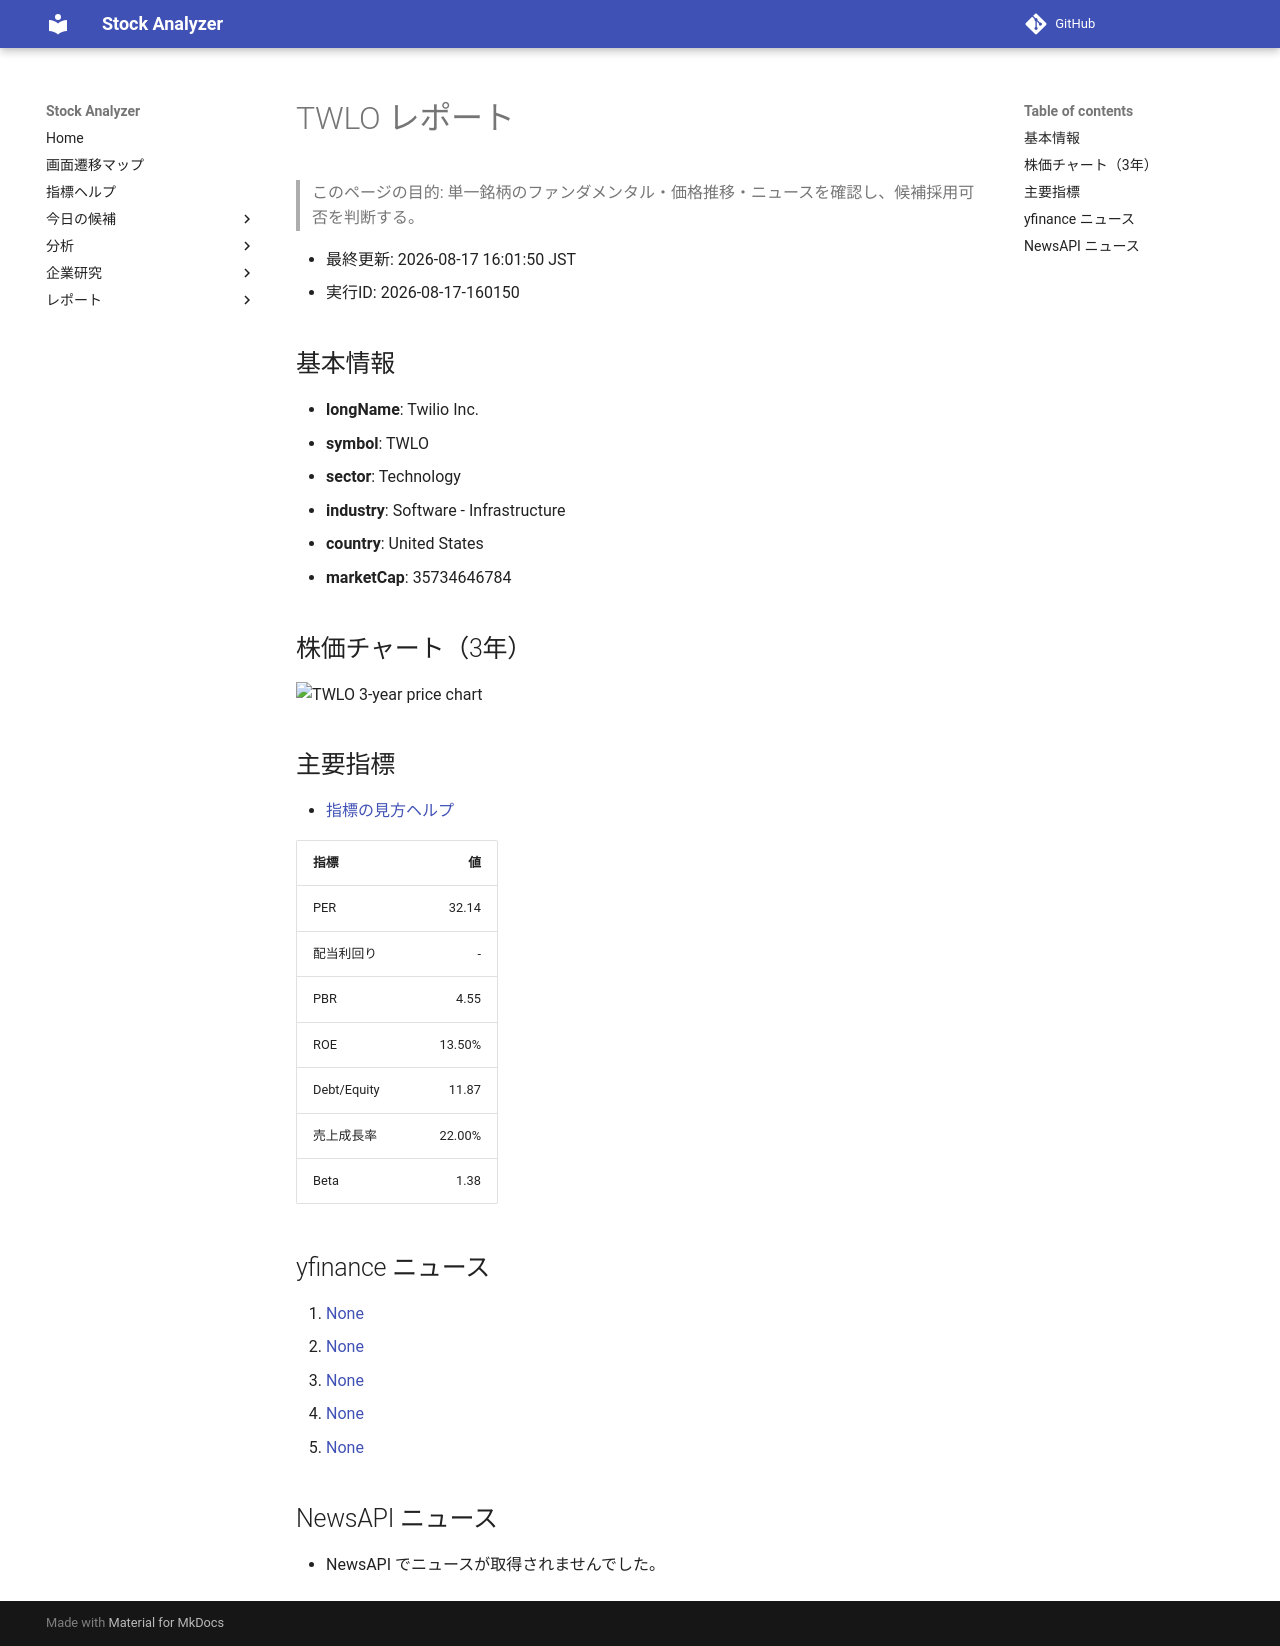

repository: Yumi-note/Making-APP · page: stocks/2026-08-17/160150/TWLO/index.html · generator: mkdocs

# TWLO レポート

> このページの目的: 単一銘柄のファンダメンタル・価格推移・ニュースを確認し、候補採用可否を判断する。

- 最終更新: 2026-08-17 16:01:50 JST
- 実行ID: 2026-08-17-160150

## 基本情報

- **longName**: Twilio Inc.
- **symbol**: TWLO
- **sector**: Technology
- **industry**: Software - Infrastructure
- **country**: United States
- **marketCap**: 35734646784

## 株価チャート（3年）

![TWLO 3-year price chart](TWLO_3y.png)

## 主要指標

- [指標の見方ヘルプ](../../../../indicators.md)

| 指標 | 値 |
|---|---:|
| PER | 32.14 |
| 配当利回り | - |
| PBR | 4.55 |
| ROE | 13.50% |
| Debt/Equity | 11.87 |
| 売上成長率 | 22.00% |
| Beta | 1.38 |

## yfinance ニュース

1. [None](None)
2. [None](None)
3. [None](None)
4. [None](None)
5. [None](None)

## NewsAPI ニュース

- NewsAPI でニュースが取得されませんでした。
